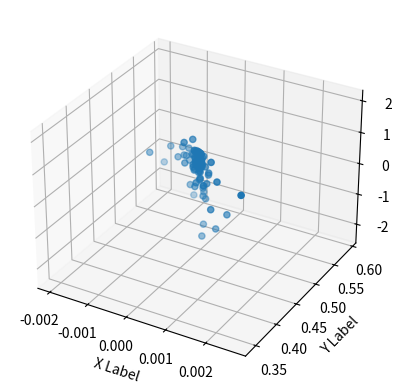

Recreate this plot in Python.
import matplotlib.pyplot as plt
import numpy as np
from mpl_toolkits.mplot3d import Axes3D

# Fixing random state for reproducibility
np.random.seed(19680801)


def randrange(n, vmin, vmax):
    """
    Helper function to make an array of random numbers having shape (n, )
    with each number distributed Uniform(vmin, vmax).
    """
    return (vmax - vmin)*np.random.rand(n) + vmin

fig = plt.figure()
ax = fig.add_subplot(111, projection='3d')

n = 100

data = [[8.534205321244695e-18, 0.4999999999999993, 0.500000000000007],
     [-2.0261641245168172e-05, 0.49237873017860956, 0.6902810312662934],
     [3.6533749989668426e-06, 0.49821304220859486, 0.05574931735861727],
     [7.840865034811701e-06, 0.49747737970087447, 0.16839938797928],
     [6.138260310275642e-05, 0.4948881190858085, 0.549705007663938],
     [0.0003814172620334666, 0.47590132346229796, 0.49675962127824386],
     [0.0013205962917877542, 0.4010238947546764, 1.8142763809913105],
     [-1.8159166300570928e-17, 0.500000000000001, 0.49999999999998807],
     [0.00015461284048436523, 0.44679752191310296, 1.5122316207142796],
     [-0.0003237670852080309, 0.49177227474400254, 0.19820437477076558],
     [0.0004257582539821015, 0.4476199084539106, 0.9243019840824437],
     [4.4743216671306434e-05, 0.4970224004130554, 0.3390561940396131],
     [0.0010479041249797467, 0.40058005922627815, 2.0125613419670803],
     [0.00024156939636374414, 0.4759837532331451, 0.6895383051582058],
     [0.0004938723165516269, 0.47261048723599536, 0.31595158212746893],
     [-4.4452324566958285e-05, 0.4983735543268756, 0.14015077467685777],
     [8.650973546329974e-05, 0.4923627614332042, 0.4960150402949318],
     [0.000561007072290824, 0.48422526565859425, -1.5427370776295308],
     [0.0006356551569555798, 0.45977726634949706, 0.5750895793959233],
     [-0.00011528989476023724, 0.5073499913151763, -0.0938874693692257],
     [0.00011535874448969544, 0.49369234347739915, 0.28975926966046267],
     [6.690855813393518e-05, 0.4886572998206009, 0.7138584800987277],
     [6.154011055589516e-05, 0.48578591755673595, 0.7405288566641384],
     [7.513817771121124e-05, 0.48674478851961406, 0.5116171005204112],
     [-4.5737908932270235e-05, 0.498667140001005, 0.5774747628489619],
     [-0.00048381345023135186, 0.5527334026530016, -1.5128418846425598],
     [-8.659207869172959e-05, 0.514320060677035, -0.7126150270514662],
     [0.00028288003587317986, 0.4761978824201135, 0.665524370511572],
     [0.00027330667930948785, 0.4761777730886679, 0.5097125584013845],
     [-0.0007251456989441373, 0.5319847804186421, -0.1554748088563376],
     [-8.990878655603669e-05, 0.5205085744722483, -1.2241041341498031],
     [0.0015095450340593675, 0.39685299062859514, 1.3300285987744749],
     [-1.1634375380987725e-05, 0.4949776391413312, 0.4449122693655102],
     [6.449297430580236e-05, 0.4805678659904407, 0.6488964597302697],
     [2.521558643733258e-05, 0.4921900075885763, 0.6609382954169152],
     [-0.0003219331743194228, 0.5228430713447365, -0.12000282777199583],
     [-0.000624321715903614, 0.5290220208847158, 0.15649251963837887],
     [-0.0013756968185722977, 0.5530946172794693, -0.2974574999606913],
     [0.00048020468207082227, 0.45249037428192174, 0.6779498977514756],
     [-0.00012537467230709136, 0.49750927444608106, 0.0071261400034241],
     [-0.0009574735060396552, 0.5330400657445725, -0.2867853429040212],
     [-0.00016851262917474648, 0.5223703035755617, -2.121742153148202],
     [0.00023775546547312527, 0.48159327997118206, 0.3953770170720351],
     [0.0010548466902767194, 0.464375182924606, -0.6566408414932212],
     [-0.0003599098026342621, 0.5155897570758257, 0.19453052038189692],
     [-0.00014695572503447838, 0.512728020030529, -0.5001768309158923],
     [-9.205060106085002e-05, 0.5086826381735462, 0.1784595554054447],
     [0.00016166183151973326, 0.4853314445151297, 0.48107302489875237],
     [6.030062488606584e-18, 0.5000000000000001, 0.4999999999999903],
     [0.0006993981793768342, 0.4416459931959773, 0.40269622659973847],
     [0.0003150023856518873, 0.4779959741988863, 0.7861046879236401],
     [-0.0019828385666117916, 0.5908615003201421, -1.4666097541905316],
     [0.0002139565991498591, 0.46146398121129456, 1.4673774636020955],
     [-7.134060910064475e-05, 0.5033904490122512, 0.4065154633267809],
     [7.444301016331005e-05, 0.4841092772055241, 0.31732615596564867],
     [-5.433958243582784e-05, 0.5064355138060721, -0.017636912211794392],
     [-3.4602816081836756e-05, 0.49893221189024045, 0.08220333528458271],
     [0.0011184246190366297, 0.4194403083258799, 0.06695148797426213],
     [-0.0008561031861626302, 0.5515685152518317, -0.5689006900384208],
     [0.0003243838288767914, 0.4520584819044376, 0.7431340691931221],
     [0.0006081929557231021, 0.4421714031198852, 0.796676936606401],
     [9.67180232801523e-05, 0.47293852798089214, 0.5064768287962783],
     [-0.0008922275543166789, 0.5417577094070509, -0.3019758972456251],
     [-0.0014762917239697344, 0.511662395563324, -0.08006975267037372],
     [-1.541697509531958e-05, 0.5043014242838458, -2.242264298610301],
     [0.00021593778450854312, 0.47491329999250853, 0.2771591395075153],
     [-0.000145910399067425, 0.5061852526252335, 0.3100022452277732],
     [-1.6055681553225e-05, 0.5073113683302325, -0.9459572044126825],
     [0.00021174335179351315, 0.4788143020417603, 0.04776597053124505],
     [-0.00042020933366988654, 0.5287444868011083, -0.2609588833599986],
     [2.1520082355498374e-05, 0.49749478445013856, 0.2180437204578189],
     [0.0005338925335225778, 0.46487009736970064, 0.14271993697764926],
     [-7.273619783199416e-18, 0.5000000000000009, 0.49999999999997224],
     [5.4236986692967186e-05, 0.48729796923877644, 0.3953779882968444],
     [6.936797701306994e-05, 0.4812071219093734, 0.5205410600276774],
     [5.448537117338664e-05, 0.4831988455909725, 0.4679455107127529],
     [-4.677273774485529e-06, 0.49893937671000055, 0.46551719533119396],
     [-3.2933908498344227e-05, 0.5002479203789439, -0.34284996518136646],
     [-0.0006355525281799351, 0.5330902057662379, -1.093850626983712],
     [-2.9067964733910278e-06, 0.4987715960723239, 0.27692044029517815],
     [9.78050365216932e-05, 0.47536251180807737, 0.30369424125734856],
     [-1.010935296404727e-17, 0.5000000000000007, 0.49999999999998374],
     [-0.000918205707473012, 0.5407040533184206, -0.0278165226992486],
     [-0.001170302764475362, 0.5911692794174809, -2.3144503619098478],
     [-0.00024230677722032707, 0.5114576813460288, 0.36159219222629096],
     [-0.00010781817660294658, 0.5086528253968227, 0.15300891460771354],
     [-7.68077252191265e-05, 0.5129295695901386, -0.7786977158054553],
     [8.731174727868485e-05, 0.49196285313082344, 0.6220534598422887],
     [0.0026373122348354754, 0.34376216109962154, 1.9560458291108507],
     [0.00013874601130407487, 0.49156872431365545, 0.5275321404129253],
     [1.4226853482429478e-05, 0.48463056680724076, -0.36390880695837424],
     [-0.0002524692036147309, 0.5081635505073815, 0.44496448936755606],
     [0.00018793042586688716, 0.4837756050645703, 0.4607966072345615],
     [0.0002138749870147357, 0.48246774774813145, 0.4433212863493696],
     [0.0004223307482816578, 0.4625055216707054, 0.7845234357885954],
     [-0.00010706173944670491, 0.4890940402702641, 0.5866183577098126],
     [6.438077304203227e-18, 0.4999999999999991, 0.5000000000000376],
     [-0.0001082707876229579, 0.4957394578061565, 0.6238576082709993],
     [0.00016478691326659998, 0.47228166720106174, 0.9454368350440051],
     [-1.4156102357355644e-05, 0.4889882504175664, 0.482549853709256],
     [0.00045538513030773996, 0.4469154113116959, 0.3532456094375547]]

# For each set of style and range settings, plot n random points in the box
# defined by x in [23, 32], y in [0, 100], z in [zlow, zhigh].
# for m, zlow, zhigh in [('o', -50, -25), ('^', -30, -5)]:
#     xs = randrange(n, 23, 32)
#     ys = randrange(n, 0, 100)
#     zs = randrange(n, zlow, zhigh)
#     ax.scatter(xs, ys, zs, marker=m)

xs,ys,zs = zip(*data)

ax.scatter(xs,ys,zs)

ax.set_xlabel('X Label')

# ax.set_xscale('log')
ax.set_ylabel('Y Label')
ax.set_zlabel('Z Label')

plt.show()